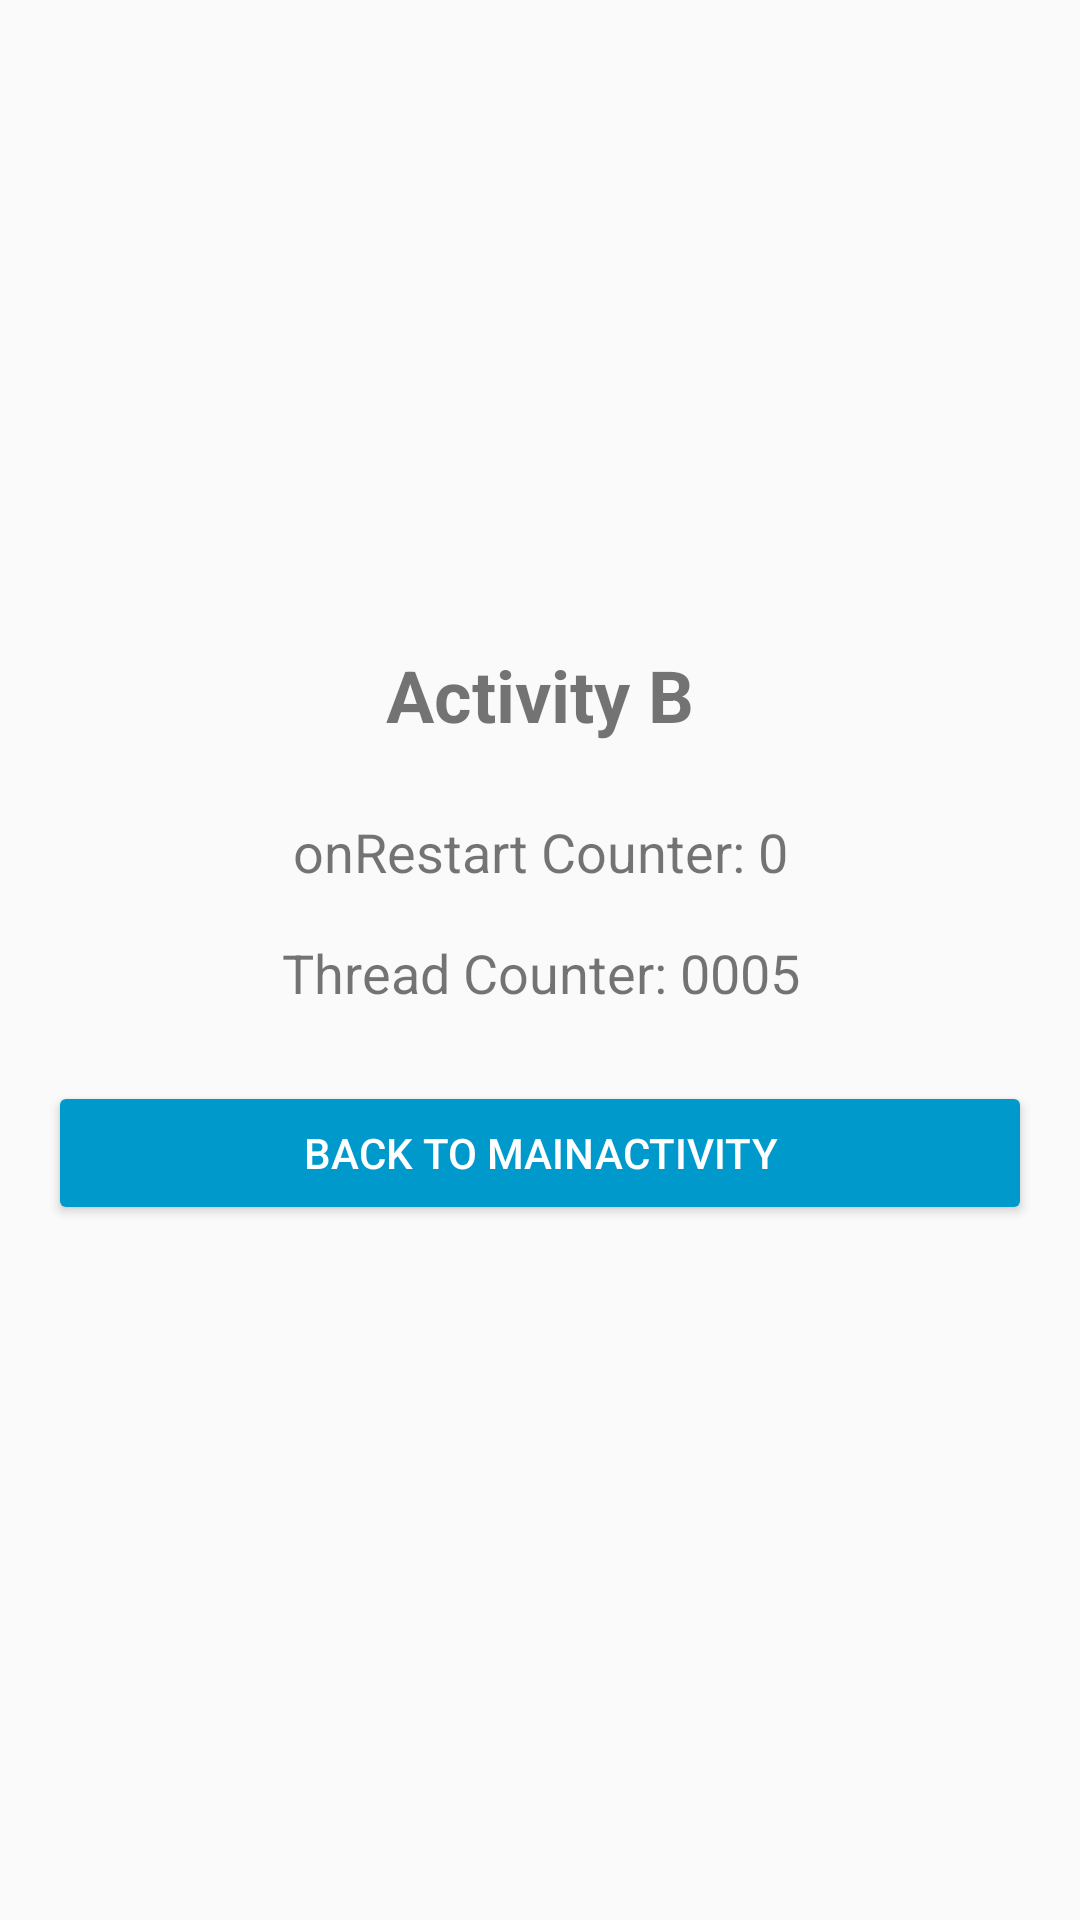

Reconstruct the res/layout file that produces this screen, plus the resources it refers to.
<!-- AndroidManifest.xml: application theme Theme.AppCompat.DayNight -->
<!-- res/layout/activity_b.xml -->
<LinearLayout xmlns:android="http://schemas.android.com/apk/res/android"
    android:layout_width="match_parent"
    android:layout_height="match_parent"
    android:orientation="vertical"
    android:padding="16dp"
    android:gravity="center">

    
    <TextView
        android:id="@+id/titleText"
        android:layout_width="wrap_content"
        android:layout_height="wrap_content"
        android:text="Activity B"
        android:textSize="24sp"
        android:textStyle="bold"
        android:gravity="center"
        android:layout_marginBottom="24dp" />

    
    <TextView
        android:id="@+id/restartText"
        android:layout_width="wrap_content"
        android:layout_height="wrap_content"
        android:text="onRestart Counter: 0"
        android:textSize="18sp"
        android:gravity="center"
        android:layout_marginBottom="16dp" />

    
    <TextView
        android:id="@+id/threadText"
        android:layout_width="wrap_content"
        android:layout_height="wrap_content"
        android:text="Thread Counter: 0005"
        android:textSize="18sp"
        android:gravity="center"
        android:layout_marginBottom="24dp" />

    
    <Button
        android:id="@+id/btnBack"
        android:layout_width="match_parent"
        android:layout_height="wrap_content"
        android:text="Back to MainActivity"
        android:layout_marginBottom="16dp"
        android:backgroundTint="@android:color/holo_blue_dark"
        android:textColor="@android:color/white" />

</LinearLayout>
<!-- resources referenced by this layout -->
<resources>

</resources>
